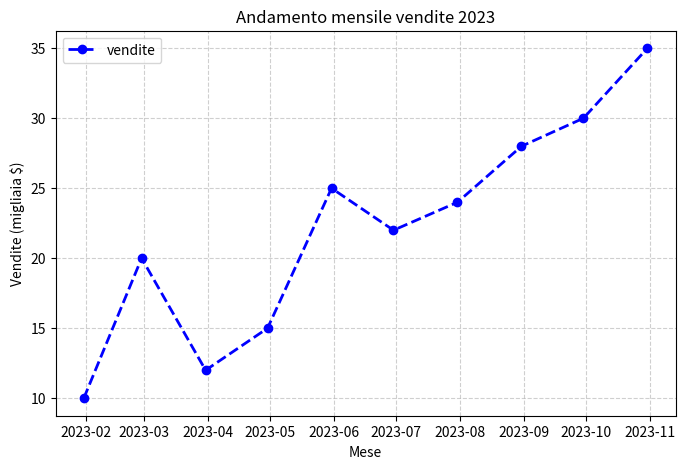
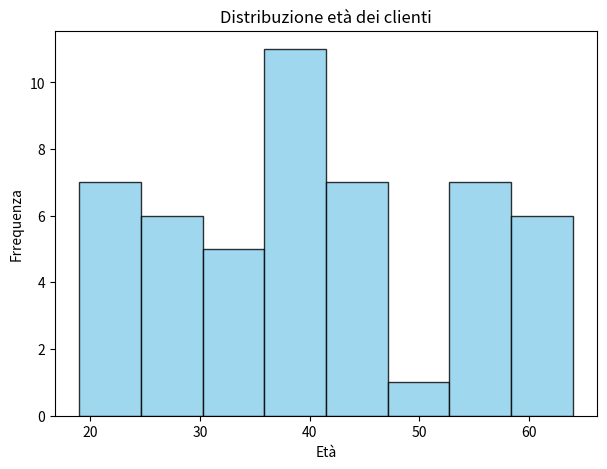
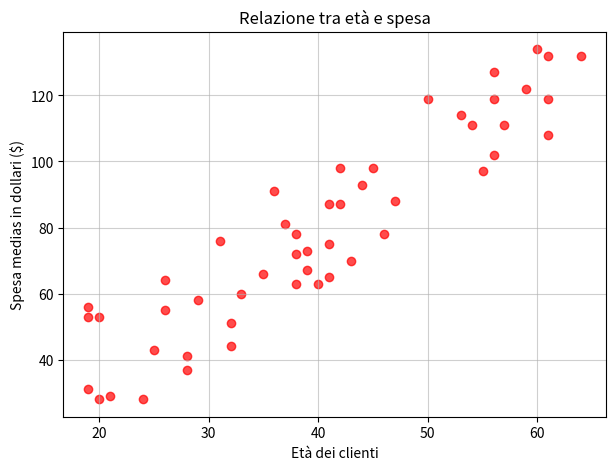
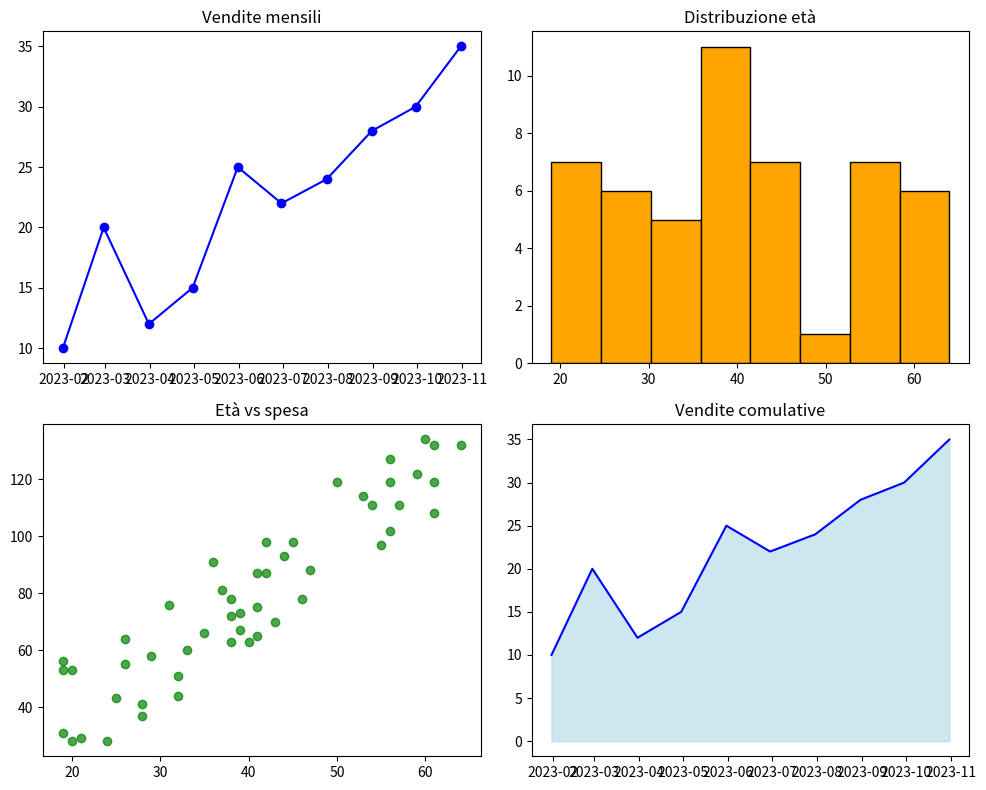

The script that saved these images, in order:
import matplotlib.pyplot as plt
import numpy as np
import pandas as pd

date = pd.date_range('2023-01-01', periods=10, freq= 'ME')

vendite = [10, 20, 12, 15, 25, 22, 24, 28, 30, 35]

np.random.seed(42)
eta_clienti = np.random.randint(18, 65, 50)

spesa_media = eta_clienti * 2 + np.random.randint(-20, 20, 50)

plt.figure(figsize = (8,5))
plt.plot(date, vendite, marker = 'o', color= 'blue', linewidth= 2, linestyle= '--', label = 'vendite')
plt.title('Andamento mensile vendite 2023')
plt.xlabel('Mese')
plt.ylabel('Vendite (migliaia $)')
plt.legend()
plt.grid(True, linestyle = '--', alpha = 0.6)
plt.show()

plt.figure(figsize= (7,5))
plt.hist(eta_clienti, bins = 8, color = 'skyblue', edgecolor= 'black', alpha = 0.8)
plt.title('Distribuzione età dei clienti')
plt.xlabel('Età')
plt.ylabel('Frrequenza')
plt.show()


plt.figure(figsize= (7,5))
plt.scatter(eta_clienti, spesa_media, color='red', marker = 'o', alpha= 0.7)
plt.title('Relazione tra età e spesa')
plt.xlabel('Età dei clienti')
plt.ylabel('Spesa medias in dollari ($)')
plt.grid(True, alpha= 0.6)
plt.show()

fig,ax= plt.subplots(2,2, figsize=(10,8))

ax[0,0].plot(date,vendite, marker='o', color= 'blue')
ax[0,0].set_title('Vendite mensili')

ax[0,1].hist(eta_clienti,bins = 8, color= 'orange', edgecolor= 'black')
ax[0,1].set_title('Distribuzione età')

ax[1,0].scatter(eta_clienti, spesa_media, color='green', alpha = 0.7)
ax[1,0].set_title('Età vs spesa')

ax[1,1].fill_between(date, vendite, color= 'lightblue', alpha = 0.6)
ax[1,1].plot(date, vendite, color= 'blue')
ax[1,1].set_title('Vendite comulative')

plt.tight_layout()
plt.show()